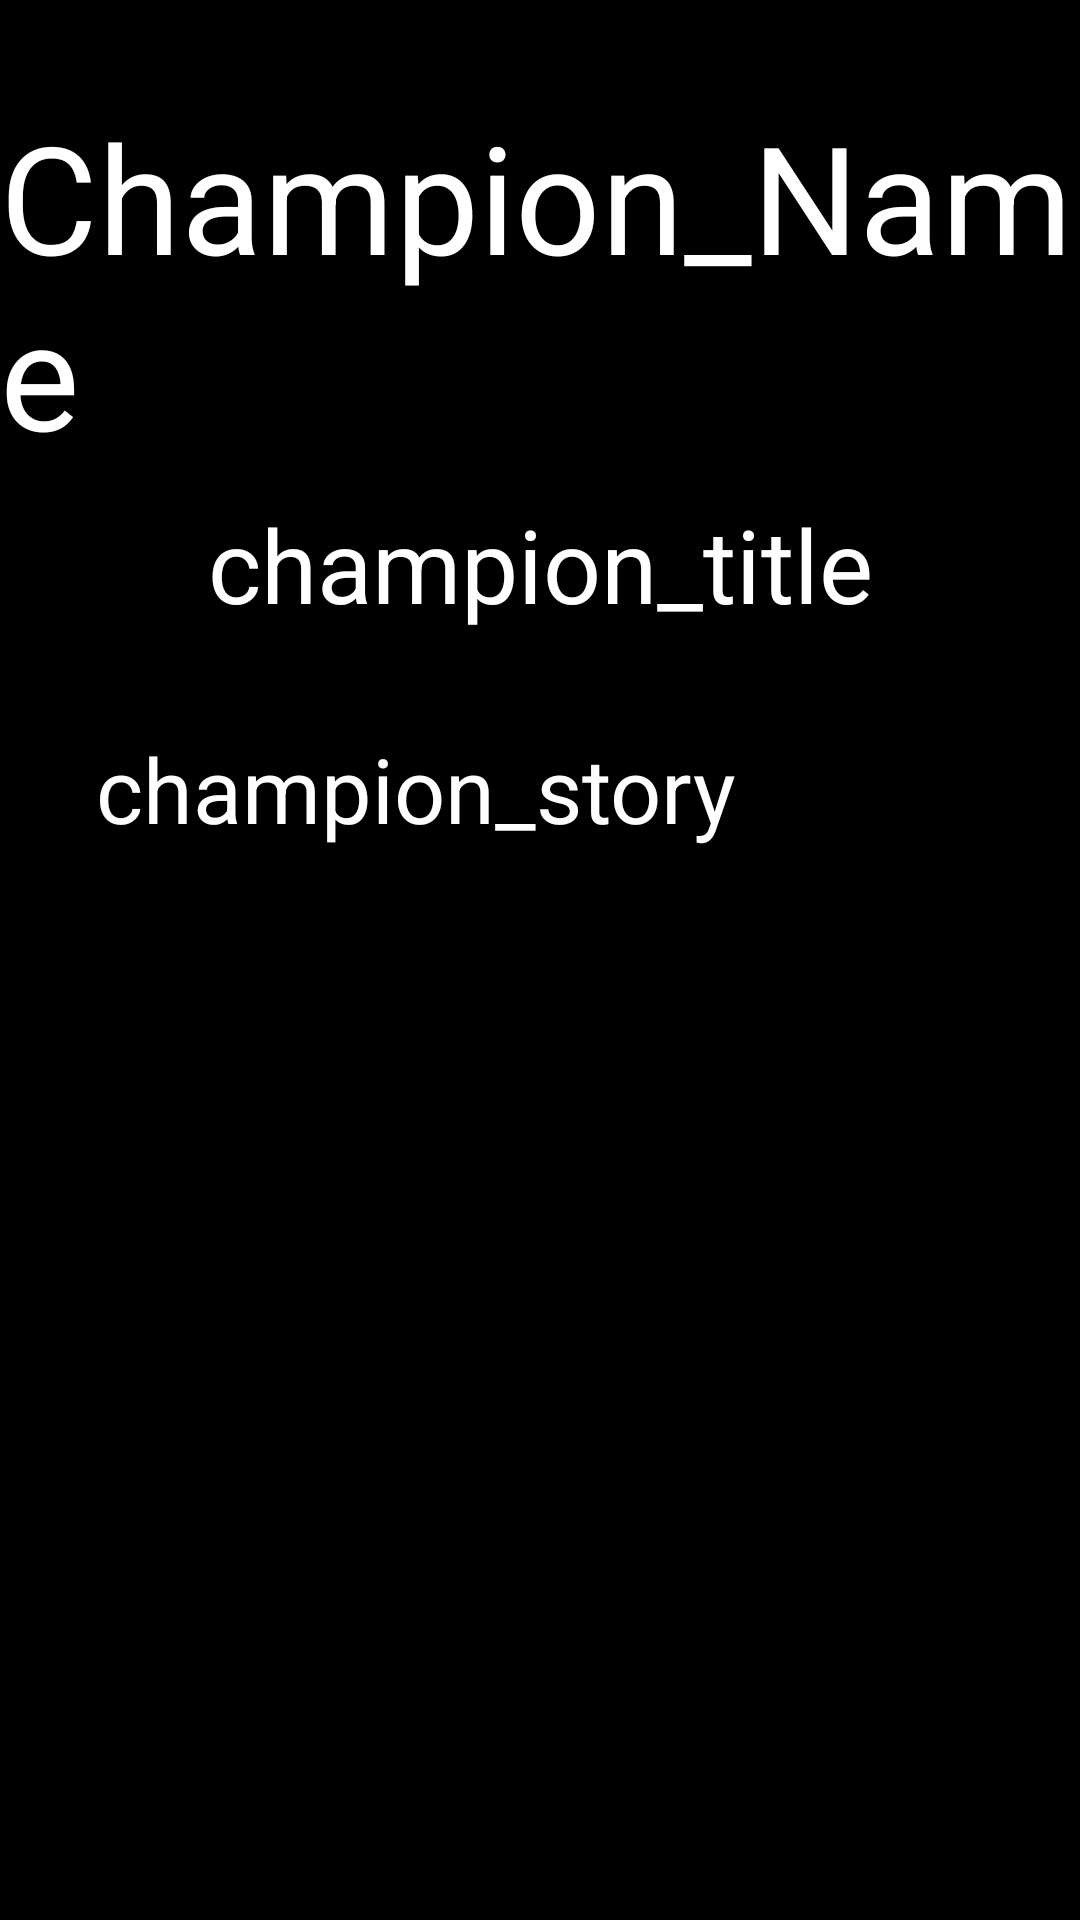

Write the Android layout XML for this screen, with the resource values it uses.
<!-- AndroidManifest.xml: application theme Theme.Android_API_App_Beadando -->
<!-- res/layout/champion_detail_activity.xml -->
<?xml version="1.0" encoding="utf-8"?>
<androidx.constraintlayout.widget.ConstraintLayout xmlns:android="http://schemas.android.com/apk/res/android"
    xmlns:app="http://schemas.android.com/apk/res-auto"
    xmlns:tools="http://schemas.android.com/tools"
    android:layout_width="match_parent"
    android:layout_height="match_parent"
    android:background="#000000">

    <ImageView
        android:id="@+id/imageView_championPic"
        android:layout_width="0dp"
        android:layout_height="0dp"
        app:layout_constraintBottom_toBottomOf="parent"
        app:layout_constraintEnd_toEndOf="parent"
        app:layout_constraintStart_toStartOf="parent"
        app:layout_constraintTop_toTopOf="parent"
        tools:srcCompat="@tools:sample/avatars" />

    <TextView
        android:id="@+id/textView_championName"
        android:layout_width="wrap_content"
        android:layout_height="wrap_content"
        android:layout_marginTop="32dp"
        android:shadowColor="#000000"
        android:shadowDx="10"
        android:shadowDy="10"
        android:shadowRadius="10"
        android:text="Champion_Name"
        android:textColor="#FFFFFF"
        android:textSize="50sp"
        app:layout_constraintEnd_toEndOf="parent"
        app:layout_constraintHorizontal_bias="0.498"
        app:layout_constraintStart_toStartOf="parent"
        app:layout_constraintTop_toTopOf="parent" />

    <TextView
        android:id="@+id/textView_championTitle"
        android:layout_width="wrap_content"
        android:layout_height="wrap_content"
        android:layout_marginTop="8dp"
        android:shadowColor="#000000"
        android:shadowDx="10"
        android:shadowDy="10"
        android:shadowRadius="10"
        android:text="champion_title"
        android:textColor="#FFFFFF"
        android:textSize="34sp"
        app:layout_constraintEnd_toEndOf="parent"
        app:layout_constraintStart_toStartOf="parent"
        app:layout_constraintTop_toBottomOf="@+id/textView_championName" />

    <TextView
        android:id="@+id/textView_championStory"
        android:layout_width="0dp"
        android:layout_height="wrap_content"
        android:layout_marginStart="32dp"
        android:layout_marginTop="32dp"
        android:layout_marginEnd="32dp"
        android:shadowColor="#000000"
        android:shadowDx="10"
        android:shadowDy="10"
        android:shadowRadius="10"
        android:text="champion_story"
        android:textColor="#FFFFFF"
        android:textSize="30sp"
        app:layout_constraintEnd_toEndOf="parent"
        app:layout_constraintStart_toStartOf="parent"
        app:layout_constraintTop_toBottomOf="@+id/textView_championTitle" />
</androidx.constraintlayout.widget.ConstraintLayout>
<!-- resources referenced by this layout -->
<resources>
  <style name="Theme.Android_API_App_Beadando" parent="Theme.MaterialComponents.DayNight.NoActionBar">
          
          <item name="colorPrimary">@color/purple_500</item>
          <item name="colorPrimaryVariant">@color/purple_700</item>
          <item name="colorOnPrimary">@color/white</item>
          
          <item name="colorSecondary">@color/teal_200</item>
          <item name="colorSecondaryVariant">@color/teal_700</item>
          <item name="colorOnSecondary">@color/black</item>
          
          <item name="android:statusBarColor" tools:targetApi="l">?attr/colorPrimaryVariant</item>
          
      </style>
  <!-- not gathered from this repository: default colours our renderer supplied (Android Studio template values) -->
  <color name="purple_500">#FF6200EE</color>
  <color name="purple_700">#FF3700B3</color>
  <color name="teal_200">#FF03DAC5</color>
  <color name="teal_700">#FF018786</color>
  <color name="black">#FF000000</color>
  <color name="white">#FFFFFFFF</color>
</resources>
